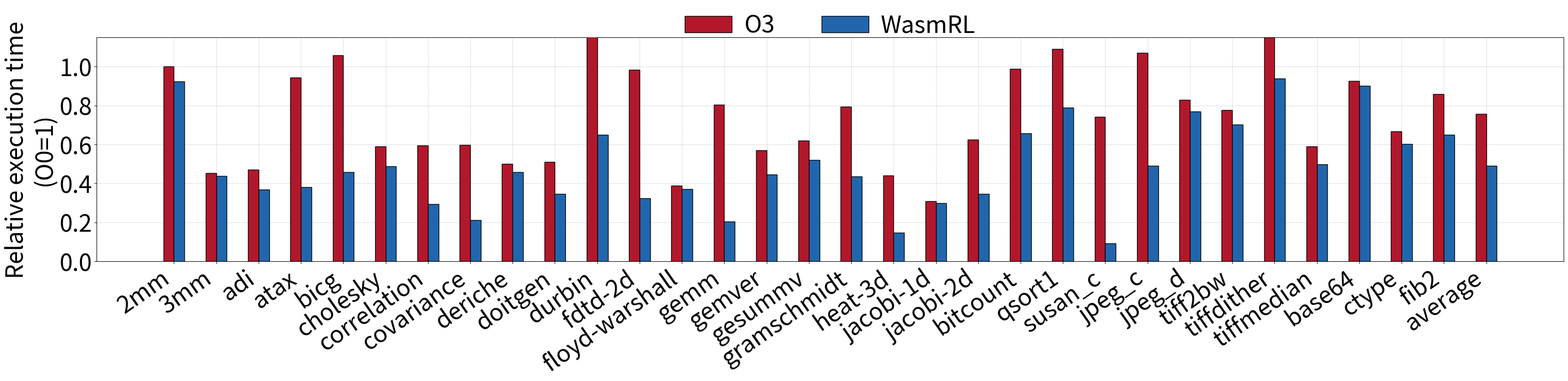

This figure's Python source:
import numpy as np
import matplotlib.pyplot as plt
from matplotlib.pyplot import MultipleLocator

datasets = [
"2mm",
"3mm",
"adi",
"atax",
"bicg",
"cholesky",
"correlation",
"covariance",
"deriche",
"doitgen",
"durbin",
"fdtd-2d",
"floyd-warshall",
"gemm",
"gemver",
"gesummv",
"gramschmidt",
"heat-3d",
"jacobi-1d",
"jacobi-2d",
"bitcount", 
"qsort1",
"susan_c",
"jpeg_c", 
"jpeg_d", 
"tiff2bw", 
"tiffdither",
"tiffmedian",
"base64",
"ctype",
"fib2",
"average"

]
O3 = [
1,
0.454545455,
0.470588235,
0.943089431,
1.058333333,
0.58974359,
0.595238095,
0.598425197,
0.5,
0.510638298,
1.50877193,
0.984771574,
0.388888889,
0.804878049,
0.570621469,
0.62,
0.794871795,
0.440366972,
0.309090909,
0.625,
0.988826816,
1.090301003,
0.741433022,
1.071593533,
0.82830385,
0.777548919,
1.149090909,
0.590968161,
0.926045016,
0.667546174,
0.860119048

]
O3.append(sum(O3)/len(O3))
WasmRL = [
0.923076923,
0.439393939,
0.369747899,
0.382113821,
0.458333333,
0.487179487,
0.293650794,
0.212598425,
0.459459459,
0.34751773,
0.649122807,
0.324873096,
0.37037037,
0.203252033,
0.446327684,
0.52,
0.435897436,
0.146788991,
0.3,
0.347222222,
0.65698324,
0.789297659,
0.091727241,
0.48960739,
0.768990635,
0.701338826,
0.938181818,
0.497725796,
0.900321543,
0.601583113,
0.648809524


]
WasmRL.append(sum(WasmRL)/len(WasmRL))
color = ['#B2182B', '#2166AC', '#92C5DE']

xticks = np.arange(len(datasets))
width = 0.25


plt.rcParams['pdf.fonttype'] = 42 
fig, ax = plt.subplots(figsize=(39, 6), dpi=1000)
ax.grid(axis="both", linestyle='dotted', zorder=0)
ax.bar(xticks - 0.5 *width, O3, width=width, label="O3", color=color[0], alpha=1, zorder=15, linewidth=1, edgecolor='black')
ax.bar(xticks + 0.5 * width, WasmRL, width=width, label="WasmRL", color=color[1], alpha=1, zorder=15, linewidth=1, edgecolor='black')

# ax.set_xlabel("Domains", fontsize=24)
ax.set_ylabel("Relative execution time\n(O0=1)", fontsize=35)
plt.legend(loc='upper center', ncol=3, fontsize=35, bbox_to_anchor=(0.5, 1.2), frameon=False, handletextpad=0.5)
ax.set_ylim([0, 1.15])
ax.yaxis.set_major_locator(MultipleLocator(0.2)) # 设置y轴坐标显示倍数
ax.yaxis.set_tick_params(labelsize=35)
ax.set_xticks(xticks, datasets, rotation=35, fontsize=35, ha='right')
# plt.tick_params(labelsize=35)
plt.show()
plt.savefig("overall_jetson_benchmark_training.pdf", bbox_inches='tight')
plt.close()
